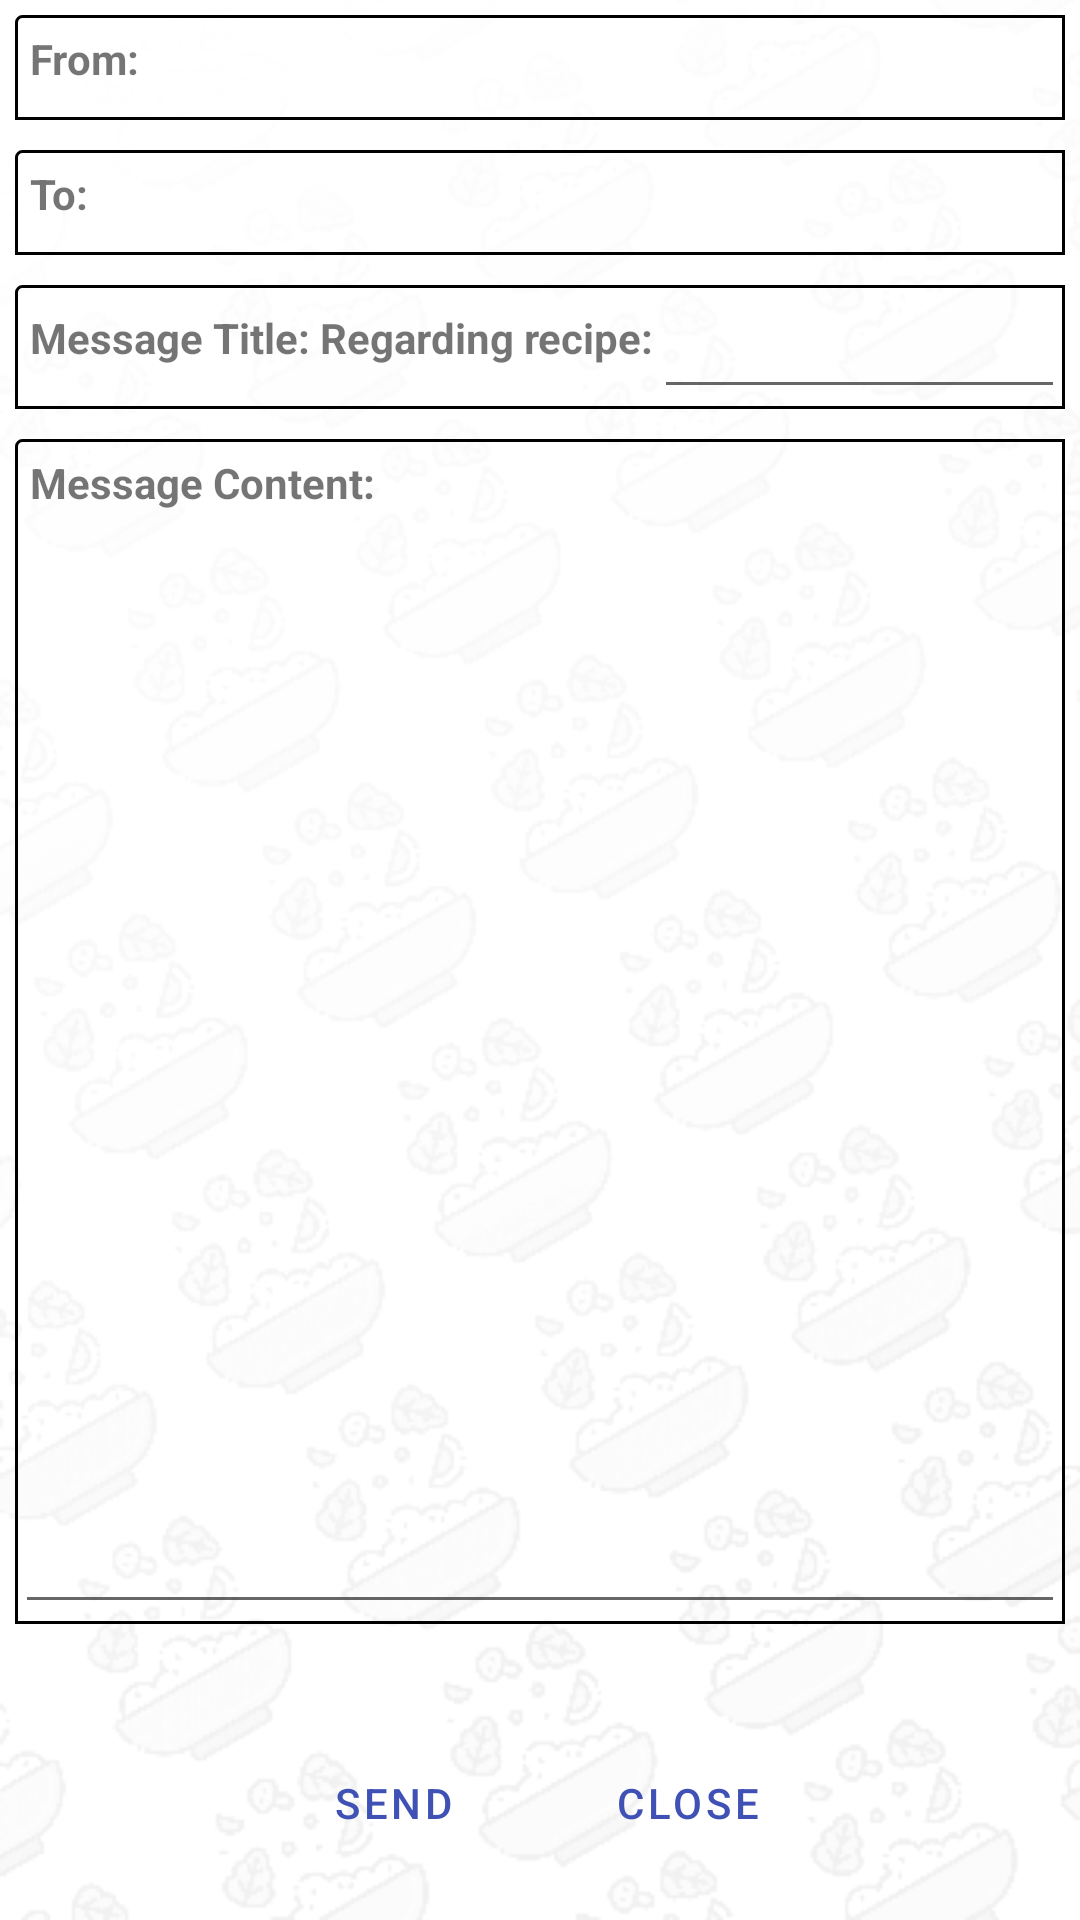

Reconstruct the res/layout file that produces this screen, plus the resources it refers to.
<!-- AndroidManifest.xml: application theme AppTheme -->
<!-- res/layout/activity_send_message.xml -->
<?xml version="1.0" encoding="utf-8"?>
<LinearLayout xmlns:android="http://schemas.android.com/apk/res/android"
    xmlns:app="http://schemas.android.com/apk/res-auto"
    xmlns:tools="http://schemas.android.com/tools"
    android:layout_width="match_parent"
    android:layout_height="match_parent"
    android:orientation="vertical"
    android:background="@drawable/background3"
    tools:context=".Activities.MessageActivity">
    <LinearLayout
        android:background="@drawable/message_background"
        android:layout_margin="5dp"
        android:orientation="horizontal"
        android:layout_width="match_parent"
        android:layout_height="wrap_content">

        <TextView
            android:layout_margin="5dp"
            android:layout_width="wrap_content"
            android:layout_height="25dp"
            android:text="@string/from"
            android:textStyle="bold">

        </TextView>
        <TextView
            android:maxLines="1"
            android:layout_marginTop="5dp"
            android:id="@+id/tvFrom"
            android:layout_width="match_parent"
            android:layout_height="25dp">

        </TextView>
    </LinearLayout>
    <LinearLayout
        android:background="@drawable/message_background"
        android:layout_margin="5dp"
        android:orientation="horizontal"
        android:layout_width="match_parent"
        android:layout_height="wrap_content">

        <TextView
            android:layout_margin="5dp"
            android:layout_width="wrap_content"
            android:layout_height="25dp"
            android:text="@string/to"
            android:textStyle="bold">

        </TextView>
        <TextView
            android:maxLines="1"
            android:layout_marginTop="5dp"
            android:id="@+id/tvTo"
            android:layout_width="match_parent"
            android:layout_height="25dp">

        </TextView>
</LinearLayout>
<LinearLayout
        android:background="@drawable/message_background"
        android:orientation="horizontal"
        android:layout_margin="5dp"
        android:layout_width="match_parent"
        android:layout_height="wrap_content">
        <TextView
            android:layout_marginStart="5dp"
            android:layout_gravity="center"
            android:layout_width="wrap_content"
            android:layout_height="25dp"
            android:text="@string/message_title_regarding_recipe"
            android:textStyle="bold">
        </TextView>
        <EditText
            android:maxLines="1"
            android:id="@+id/tvMessageTitle"
            android:layout_width="match_parent"
            android:layout_height="wrap_content"
            android:importantForAutofill="no"
            android:inputType="text">
        </EditText>
</LinearLayout>
<LinearLayout
        android:background="@drawable/message_background"
        android:layout_margin="5dp"
        android:orientation="vertical"
        android:layout_width="match_parent"
        android:layout_height="395dp">
        <TextView
            android:layout_margin="5dp"
            android:textStyle="bold"
            android:text="@string/message_content"
            android:layout_width="match_parent"
            android:layout_height="wrap_content">

        </TextView>
        <EditText
            android:focusable="true"
            android:scrollbars="vertical"
            android:gravity="start"
            android:id="@+id/tvMessageContent"
            android:layout_width="match_parent"
            android:layout_height="match_parent"
            android:inputType="textLongMessage">

        </EditText>

    </LinearLayout>

    <LinearLayout
        android:orientation="horizontal"
        android:gravity="bottom|center"
        android:layout_width="match_parent"
        android:layout_height="fill_parent">

        <Button
            style="?android:attr/buttonBarButtonStyle"
            android:layout_margin="5dp"
            android:id="@+id/btnReplayMessage"
            android:text="@string/send"
            android:layout_width="wrap_content"
            android:layout_height="wrap_content">

        </Button>
        <Button
            style="?android:attr/buttonBarButtonStyle"
            android:layout_margin="5dp"
            android:id="@+id/btnCloseMessage"
            android:text="@string/close"
            android:layout_width="wrap_content"
            android:layout_height="wrap_content">

        </Button>
    </LinearLayout>
</LinearLayout>
<!-- resources referenced by this layout -->
<resources>
  <!-- drawable background3: png bitmap (drawable, 63873 bytes) -->
  <!-- drawable message_background (drawable) -->
  <shape xmlns:android="http://schemas.android.com/apk/res/android"
      android:shape="rectangle">
    <corners
        android:radius="2dp"
        android:topRightRadius="0dp"
        android:bottomRightRadius="0dp"
        android:bottomLeftRadius="0dp" />
    <stroke
        android:width="1dp"
        android:color="@android:color/background_dark" />
  </shape>
  <string name="close">Close</string>
  <string name="from">From:</string>
  <string name="message_content">Message Content:</string>
  <string name="message_title_regarding_recipe">Message Title: Regarding recipe:</string>
  <string name="send">Send</string>
  <string name="to">To:</string>
  <style name="AppTheme" parent="Theme.MaterialComponents.Light.DarkActionBar">
          
          <item name="windowActionBar">false</item>
          <item name="windowNoTitle">true</item>
          <item name="colorPrimary">@color/colorPrimary</item>
          <item name="colorPrimaryDark">@color/colorPrimaryDark</item>
          <item name="colorAccent">@color/colorAccent</item>
      </style>
  <color name="colorPrimary">#3F51B5</color>
  <color name="colorPrimaryDark">#303F9F</color>
  <color name="colorAccent">#FF5252</color>
</resources>
